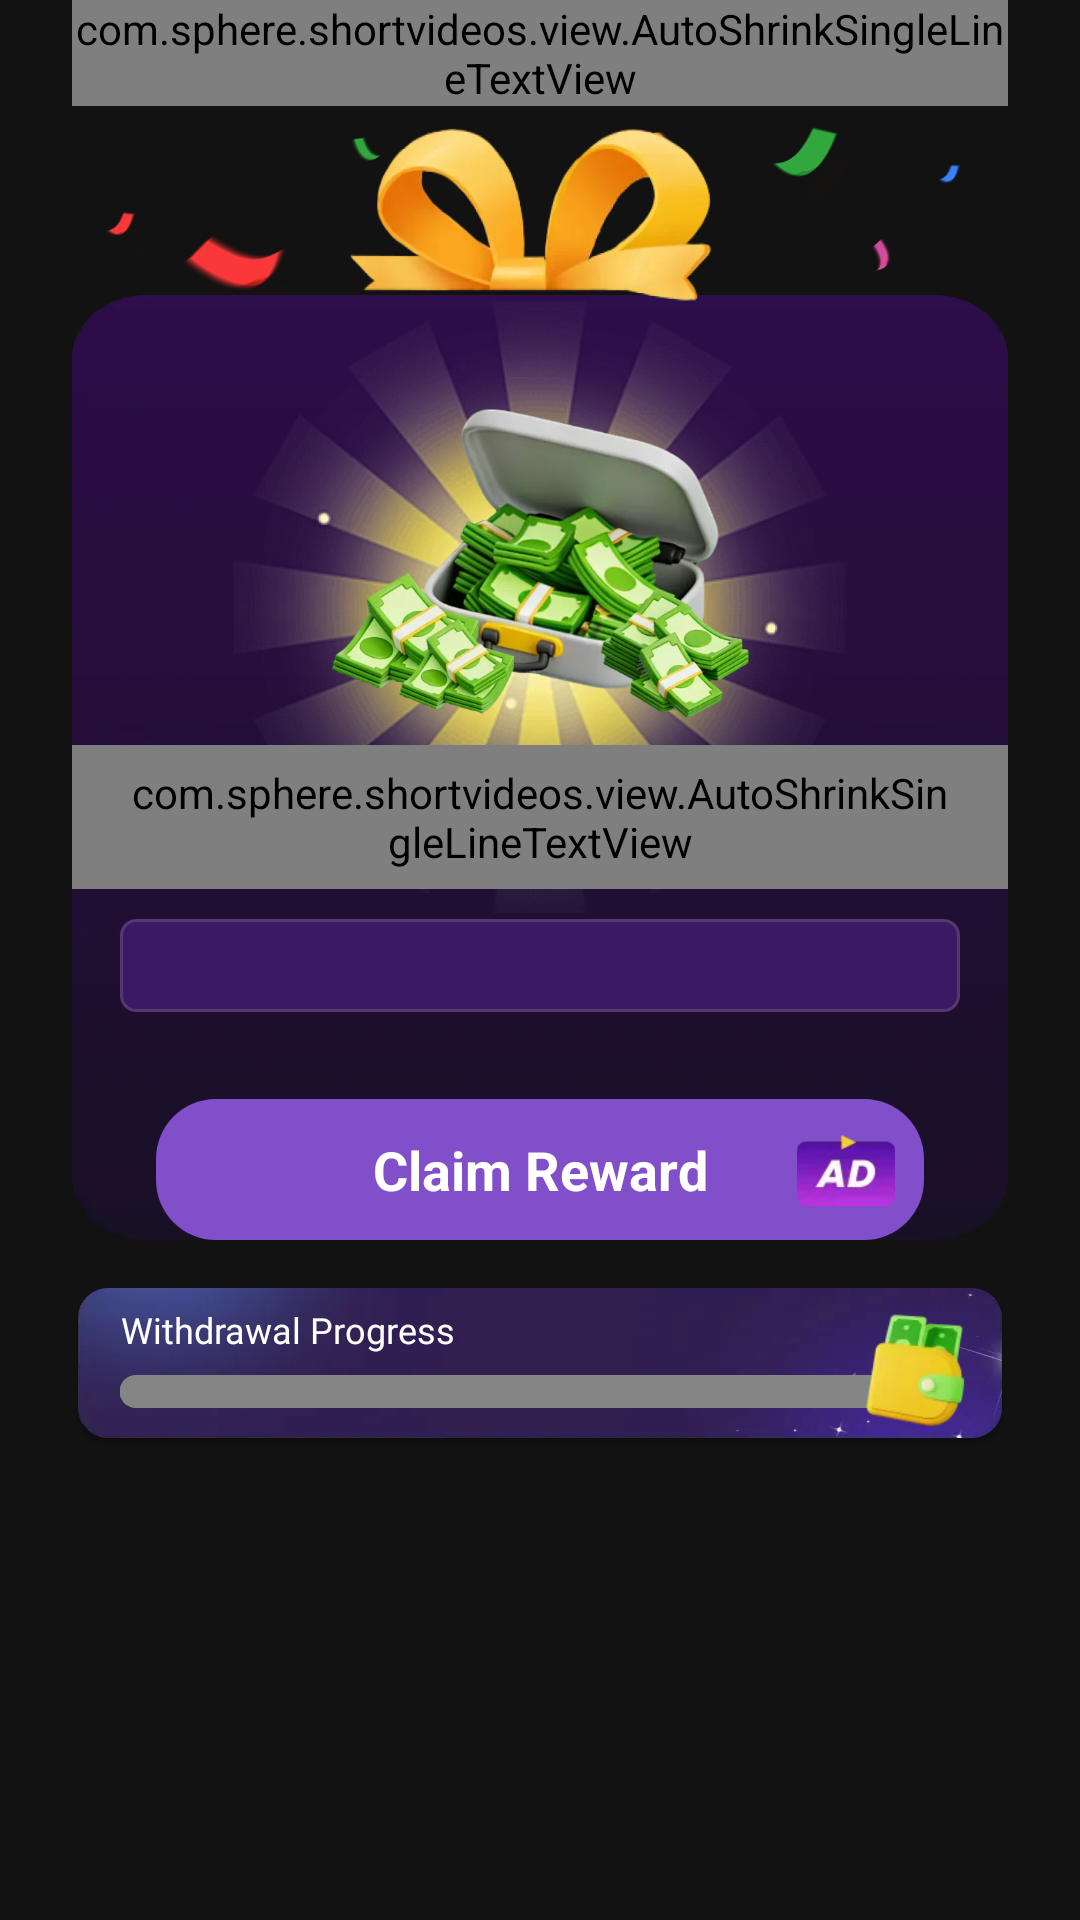

Android layout source for this screen:
<!-- AndroidManifest.xml: application theme Theme.Sphere -->
<!-- res/layout/dialog_luck_challenge.xml -->
<?xml version="1.0" encoding="utf-8"?>
<androidx.constraintlayout.widget.ConstraintLayout xmlns:android="http://schemas.android.com/apk/res/android"
    xmlns:app="http://schemas.android.com/apk/res-auto"
    xmlns:tools="http://schemas.android.com/tools"
    android:layout_width="match_parent"
    android:layout_height="wrap_content"
    android:paddingHorizontal="24dp"
    android:paddingBottom="20dp">

    <androidx.constraintlayout.widget.ConstraintLayout
        android:layout_width="match_parent"
        android:layout_height="match_parent">

        <androidx.appcompat.widget.AppCompatImageView
            android:id="@+id/iv_anim2"
            android:layout_width="match_parent"
            android:layout_height="311dp"
            android:src="@drawable/ic_dialog_congratulate"
            app:layout_constraintTop_toTopOf="parent" />

        <com.sphere.shortvideos.view.AutoShrinkSingleLineTextView
            android:id="@+id/tv_title"
            android:layout_width="wrap_content"
            android:layout_height="wrap_content"
            android:fontFamily="@font/noto_sans"
            android:text="@string/fortune_challenge"
            android:textColor="#F5C91A"
            android:textSize="22sp"
            android:textStyle="bold"
            app:layout_constraintEnd_toEndOf="parent"
            app:layout_constraintStart_toStartOf="parent"
            app:layout_constraintTop_toTopOf="parent" />


        <androidx.appcompat.widget.AppCompatImageView
            android:id="@+id/iv_dialog_bg"
            android:layout_width="match_parent"
            android:layout_height="0dp"
            android:layout_marginTop="63dp"
            android:scaleType="fitXY"
            android:src="@drawable/ic_dialog_bg"
            app:layout_constraintEnd_toEndOf="parent"
            app:layout_constraintStart_toStartOf="parent"
            app:layout_constraintBottom_toBottomOf="@id/btn_normal"
            app:layout_constraintTop_toBottomOf="@id/tv_title" />

        <androidx.appcompat.widget.AppCompatImageView
            android:id="@+id/iv_top_confetti"
            android:layout_width="140dp"
            android:layout_height="70dp"
            android:background="@drawable/ic_top_bg"
            app:layout_constraintEnd_toEndOf="parent"
            app:layout_constraintStart_toStartOf="parent"
            app:layout_constraintTop_toBottomOf="@id/tv_title" />

        <androidx.appcompat.widget.AppCompatImageView
            android:id="@+id/iv_close"
            android:layout_width="37dp"
            android:layout_height="37dp"
            android:layout_marginTop="28dp"
            android:src="@drawable/ic_dialog_close"
            android:visibility="gone"
            app:layout_constraintEnd_toEndOf="parent"
            app:layout_constraintStart_toStartOf="parent"
            app:layout_constraintTop_toBottomOf="@id/layout_progress" />

        <androidx.appcompat.widget.AppCompatImageView
            android:id="@+id/iv_anim"
            android:layout_width="205dp"
            android:layout_height="204dp"
            android:layout_marginTop="2dp"
            android:src="@drawable/ic_review_anim"
            app:layout_constraintEnd_toEndOf="parent"
            app:layout_constraintStart_toStartOf="parent"
            app:layout_constraintTop_toTopOf="@id/iv_dialog_bg" />

        <androidx.appcompat.widget.AppCompatImageView
            android:id="@+id/iv_reward_box"
            android:layout_width="139dp"
            android:layout_height="121dp"
            android:layout_marginTop="29dp"
            android:src="@drawable/ic_fetch"
            app:layout_constraintEnd_toEndOf="parent"
            app:layout_constraintStart_toStartOf="parent"
            app:layout_constraintTop_toTopOf="@id/iv_dialog_bg" />

        <com.sphere.shortvideos.view.AutoShrinkSingleLineTextView
            android:id="@+id/tv_reward_value"
            android:layout_width="match_parent"
            android:layout_height="48dp"
            android:fontFamily="@font/noto_sans_bold"
            android:gravity="center"
            android:paddingHorizontal="16dp"
            android:textColor="#F5B71A"
            android:textSize="32sp"
            app:layout_constraintEnd_toEndOf="parent"
            app:layout_constraintStart_toStartOf="parent"
            app:layout_constraintTop_toBottomOf="@id/iv_reward_box"
            tools:text="+R$ 4000" />

        <androidx.constraintlayout.widget.ConstraintLayout
            android:id="@+id/btn_claim"
            android:layout_width="match_parent"
            android:layout_height="47dp"
            android:layout_marginHorizontal="28dp"
            android:layout_marginTop="29dp"
            android:layout_marginBottom="20dp"
            android:background="@drawable/shape_primary_r20"
            app:layout_constraintEnd_toEndOf="parent"
            app:layout_constraintStart_toStartOf="parent"
            app:layout_constraintTop_toBottomOf="@id/iv_anim_parent">

            <androidx.appcompat.widget.AppCompatTextView
                android:id="@+id/tv_money"
                android:layout_width="wrap_content"
                android:layout_height="match_parent"
                android:gravity="center"
                android:text="@string/get_re"
                android:textColor="@color/white"
                android:textSize="18sp"
                android:textStyle="bold"
                app:layout_constraintEnd_toEndOf="parent"
                app:layout_constraintStart_toStartOf="parent" />

            <androidx.appcompat.widget.AppCompatImageView
                android:layout_width="36dp"
                android:layout_height="24dp"
                android:layout_marginStart="28dp"
                android:src="@drawable/ic_ad_tag"
                app:layout_constraintBottom_toBottomOf="parent"
                app:layout_constraintStart_toEndOf="@id/tv_money"
                app:layout_constraintTop_toTopOf="parent" />

        </androidx.constraintlayout.widget.ConstraintLayout>

        <androidx.appcompat.widget.AppCompatTextView
            android:id="@+id/btn_normal"
            android:layout_width="wrap_content"
            android:layout_height="wrap_content"
            android:layout_marginTop="10dp"
            android:paddingHorizontal="16dp"
            android:paddingVertical="8dp"
            android:text="@string/watch_basic_ad"
            android:textColor="#B7ACC7"
            android:textSize="12sp"
            android:visibility="gone"
            android:paddingBottom="10dp"
            tools:visibility="visible"
            app:layout_constraintEnd_toEndOf="parent"
            app:layout_constraintStart_toStartOf="parent"
            app:layout_constraintTop_toBottomOf="@id/btn_claim" />

        <FrameLayout
            android:id="@+id/iv_anim_parent"
            android:layout_width="match_parent"
            android:layout_height="31dp"
            android:layout_marginHorizontal="16dp"
            android:layout_marginTop="10dp"
            android:background="@drawable/shape_game_rate"
            app:layout_constraintTop_toBottomOf="@id/tv_reward_value">

        </FrameLayout>

        <androidx.appcompat.widget.AppCompatImageView
            android:id="@+id/iv_arrow"
            android:layout_width="24dp"
            android:layout_height="24dp"
            android:layout_marginTop="23dp"
            android:src="@drawable/ic_selected_icon"
            android:visibility="gone"
            app:layout_constraintStart_toStartOf="@id/iv_anim_parent"
            app:layout_constraintEnd_toEndOf="@id/iv_anim_parent"
            app:layout_constraintTop_toTopOf="@id/iv_anim_parent" />

        <androidx.constraintlayout.widget.ConstraintLayout
            android:id="@+id/layout_progress"
            android:layout_width="match_parent"
            android:layout_height="54dp"
            android:layout_marginTop="16dp"
            android:background="@drawable/ic_progress_get_money"
            android:paddingVertical="2dp"
            app:layout_constraintTop_toBottomOf="@id/iv_dialog_bg">

            <androidx.appcompat.widget.AppCompatTextView
                android:id="@+id/tv_sa"
                android:layout_width="wrap_content"
                android:layout_height="24dp"
                android:layout_marginHorizontal="16dp"
                android:fontFamily="@font/noto_sans"
                android:gravity="center"
                android:text="@string/withdrawal_progress"
                android:textColor="@color/white"
                android:textSize="12sp"
                app:layout_constraintStart_toStartOf="parent"
                app:layout_constraintTop_toTopOf="parent" />

            <androidx.appcompat.widget.AppCompatTextView
                android:id="@+id/tv_pro"
                android:layout_width="wrap_content"
                android:layout_height="20dp"
                android:fontFamily="@font/noto_sans"
                android:gravity="center"
                android:textColor="@color/white"
                android:textSize="10sp"
                app:layout_constraintBottom_toBottomOf="@id/tv_sa"
                app:layout_constraintEnd_toStartOf="@id/iv_pack"
                app:layout_constraintTop_toTopOf="@id/tv_sa"
                tools:text="R$ 100/R$ 200" />

            <com.google.android.material.progressindicator.LinearProgressIndicator
                android:id="@+id/progress_view"
                android:layout_width="0dp"
                android:layout_height="11dp"
                android:layout_marginHorizontal="16dp"
                android:layout_marginVertical="12dp"
                android:indeterminate="false"
                app:indicatorColor="#F5B71A"
                app:indicatorTrackGapSize="0dp"
                app:layout_constraintBottom_toBottomOf="parent"
                app:layout_constraintEnd_toEndOf="@id/iv_pack"
                app:layout_constraintStart_toStartOf="parent"
                app:trackColor="#858585"
                app:trackCornerRadius="17dp"
                app:trackThickness="11dp"
                tools:progress="80" />

            <androidx.appcompat.widget.AppCompatImageView
                android:id="@+id/iv_pack"
                android:layout_width="45dp"
                android:layout_height="0dp"
                android:layout_marginHorizontal="8dp"
                android:layout_marginVertical="6dp"
                android:src="@drawable/ic_nav_bill"
                app:layout_constraintBottom_toBottomOf="parent"
                app:layout_constraintEnd_toEndOf="parent"
                app:layout_constraintTop_toTopOf="parent" />

        </androidx.constraintlayout.widget.ConstraintLayout>
    </androidx.constraintlayout.widget.ConstraintLayout>
</androidx.constraintlayout.widget.ConstraintLayout>
<!-- resources referenced by this layout -->
<resources>
  <color name="white">#FFFFFFFF</color>
  <!-- drawable ic_ad_tag: webp bitmap (drawable-xxhdpi, 2034 bytes) -->
  <!-- drawable ic_dialog_bg: webp bitmap (drawable-xxhdpi, 29594 bytes) -->
  <!-- drawable ic_dialog_close: webp bitmap (drawable-xxhdpi, 1984 bytes) -->
  <!-- drawable ic_dialog_congratulate: webp bitmap (drawable-xxhdpi, 75720 bytes) -->
  <!-- drawable ic_fetch: webp bitmap (drawable-xxhdpi, 39792 bytes) -->
  <!-- drawable ic_nav_bill: webp bitmap (drawable-xxhdpi, 2474 bytes) -->
  <!-- drawable ic_progress_get_money: webp bitmap (drawable-xxhdpi, 6032 bytes) -->
  <!-- drawable ic_review_anim: webp bitmap (drawable-xxhdpi, 98614 bytes) -->
  <!-- drawable ic_selected_icon: webp bitmap (drawable-xxhdpi, 1202 bytes) -->
  <!-- drawable ic_top_bg: webp bitmap (drawable-xxhdpi, 14954 bytes) -->
  <!-- drawable shape_game_rate (drawable) -->
  <?xml version="1.0" encoding="utf-8"?>
  <shape xmlns:android="http://schemas.android.com/apk/res/android">
  
      <solid android:color="#3B1965" />
      <stroke
          android:width="1dp"
          android:color="#563870" />
      <corners android:radius="5dp" />
  </shape>
  <!-- drawable shape_primary_r20 (drawable) -->
  <?xml version="1.0" encoding="utf-8"?>
  <ripple xmlns:android="http://schemas.android.com/apk/res/android"
      android:color="#66814FC9">
      <item>
          <shape android:shape="rectangle">
              <solid android:color="@color/color_primary" />
              <corners android:radius="20dp" />
          </shape>
      </item>
  </ripple>
  <string name="fortune_challenge">Wheel of Fortune Challenge</string>
  <string name="get_re">Claim Reward</string>
  <string name="watch_basic_ad"><u>Just the Basics</u></string>
  <string name="withdrawal_progress">Withdrawal Progress</string>
  <style name="Theme.Sphere" parent="Theme.MaterialComponents.Light.NoActionBar">
          <item name="colorPrimary">@color/color_primary</item>
          <item name="colorAccent">@color/color_primary</item>
          <item name="android:windowBackground">@color/color_background</item>
          <item name="android:statusBarColor">@color/color_background</item>
      </style>
  <color name="color_primary">#814FC9</color>
  <color name="color_background">#121212</color>
</resources>
